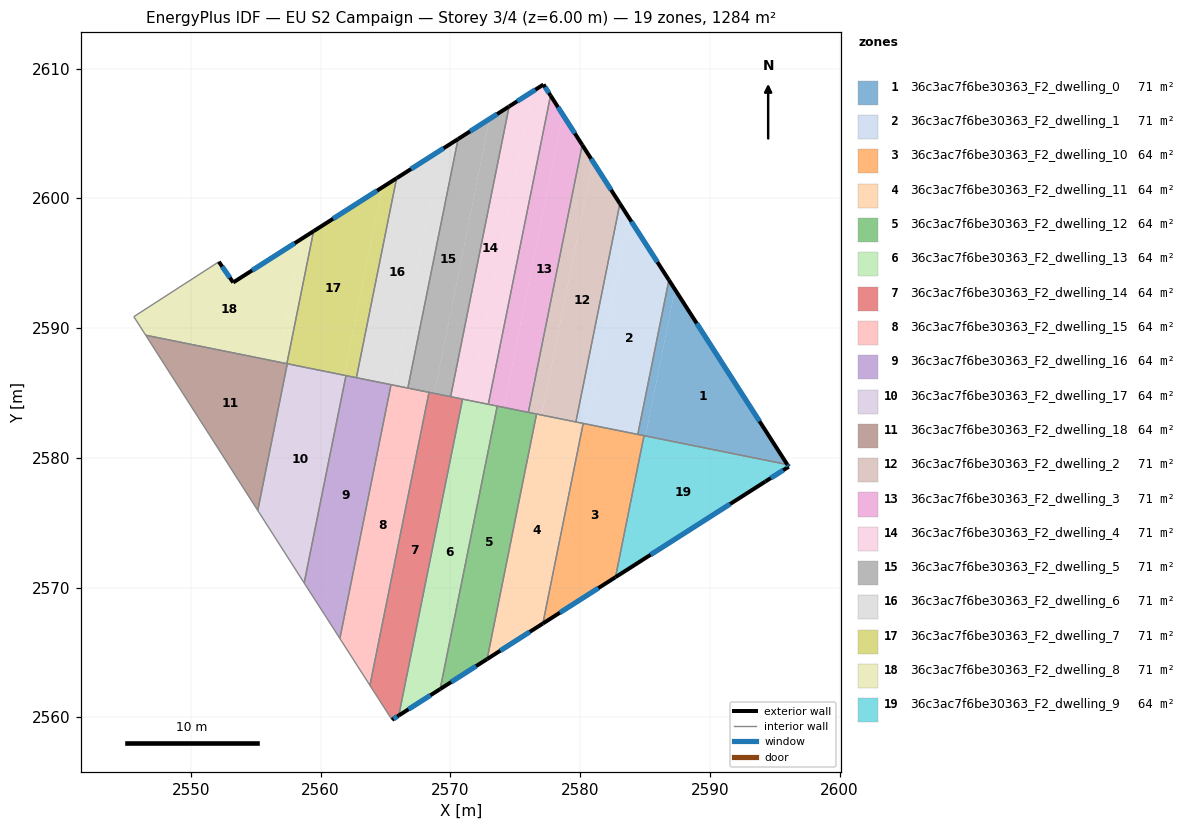
=== STOREY PLAN SPEC (per zone: floor XY polygon, exterior-wall plan segments, windows/doors) ===
zone 1: 36c3ac7f6be30363_F2_dwelling_0  (71.3 m²)
  floor: (2586.84, 2593.71) (2587.31, 2592.98) (2585.03, 2581.69) (2584.44, 2581.81)
  floor: (2587.31, 2592.98) (2595.96, 2579.49) (2584.44, 2581.81) (2585.03, 2581.69)
  exterior wall: (2595.96, 2579.49) – (2586.84, 2593.71)  [16.9 m]
    window: (2593.82, 2582.83) – (2588.98, 2590.37)  [14.3 m²]
  interior walls: 3
zone 2: 36c3ac7f6be30363_F2_dwelling_1  (71.3 m²)
  floor: (2583.72, 2598.56) (2586.84, 2593.71) (2584.44, 2581.81) (2580.51, 2582.60)
  floor: (2583.06, 2599.60) (2583.72, 2598.56) (2580.51, 2582.60) (2579.67, 2582.77)
  exterior wall: (2586.84, 2593.71) – (2583.06, 2599.60)  [7.0 m]
    window: (2585.95, 2595.09) – (2583.95, 2598.21)  [5.9 m²]
  interior walls: 4
zone 3: 36c3ac7f6be30363_F2_dwelling_10  (64.2 m²)
  floor: (2584.92, 2581.71) (2582.72, 2570.81) (2577.12, 2567.24) (2580.23, 2582.66)
  exterior wall: (2577.12, 2567.24) – (2582.72, 2570.81)  [6.6 m]
    window: (2578.44, 2568.07) – (2581.41, 2569.97)  [5.6 m²]
  interior walls: 4
zone 4: 36c3ac7f6be30363_F2_dwelling_11  (64.2 m²)
  floor: (2580.23, 2582.66) (2577.12, 2567.24) (2572.83, 2564.49) (2576.64, 2583.38)
  exterior wall: (2572.83, 2564.49) – (2577.12, 2567.24)  [5.1 m]
    window: (2573.84, 2565.14) – (2576.12, 2566.59)  [4.3 m²]
  interior walls: 4
zone 5: 36c3ac7f6be30363_F2_dwelling_12  (64.2 m²)
  floor: (2576.64, 2583.38) (2572.83, 2564.49) (2569.21, 2562.18) (2573.61, 2583.99)
  exterior wall: (2569.21, 2562.18) – (2572.83, 2564.49)  [4.3 m]
    window: (2570.06, 2562.73) – (2571.98, 2563.95)  [3.6 m²]
  interior walls: 4
zone 6: 36c3ac7f6be30363_F2_dwelling_13  (64.2 m²)
  floor: (2573.61, 2583.99) (2569.21, 2562.18) (2566.02, 2560.15) (2570.94, 2584.53)
  exterior wall: (2566.02, 2560.15) – (2569.21, 2562.18)  [3.8 m]
    window: (2566.77, 2560.63) – (2568.46, 2561.70)  [3.2 m²]
  interior walls: 4
zone 7: 36c3ac7f6be30363_F2_dwelling_14  (64.2 m²)
  floor: (2570.94, 2584.53) (2566.02, 2560.15) (2565.50, 2559.81) (2563.80, 2562.47) (2568.35, 2585.05)
  exterior wall: (2565.50, 2559.81) – (2566.02, 2560.15)  [0.6 m]
    window: (2565.62, 2559.89) – (2565.90, 2560.07)  [0.5 m²]
  interior walls: 5
zone 8: 36c3ac7f6be30363_F2_dwelling_15  (64.2 m²)
  floor: (2568.35, 2585.05) (2563.80, 2562.47) (2561.48, 2566.08) (2565.42, 2585.64)
  interior walls: 5
zone 9: 36c3ac7f6be30363_F2_dwelling_16  (64.2 m²)
  floor: (2565.42, 2585.64) (2561.48, 2566.08) (2560.43, 2567.71) (2558.82, 2570.21) (2558.73, 2570.36) (2561.95, 2586.34)
  interior walls: 7
zone 10: 36c3ac7f6be30363_F2_dwelling_17  (64.2 m²)
  floor: (2561.95, 2586.34) (2558.73, 2570.36) (2555.15, 2575.95) (2557.43, 2587.25)
  interior walls: 4
zone 11: 36c3ac7f6be30363_F2_dwelling_18  (64.2 m²)
  floor: (2557.43, 2587.25) (2555.15, 2575.95) (2546.51, 2589.46)
  interior walls: 4
zone 12: 36c3ac7f6be30363_F2_dwelling_2  (71.3 m²)
  floor: (2580.97, 2602.85) (2583.06, 2599.60) (2579.67, 2582.77) (2577.03, 2583.30)
  floor: (2580.16, 2604.12) (2580.97, 2602.85) (2577.03, 2583.30) (2576.01, 2583.51)
  exterior wall: (2583.06, 2599.60) – (2580.16, 2604.12)  [5.4 m]
    window: (2582.38, 2600.66) – (2580.84, 2603.06)  [4.5 m²]
  interior walls: 4
zone 13: 36c3ac7f6be30363_F2_dwelling_3  (71.3 m²)
  floor: (2578.65, 2606.47) (2580.16, 2604.12) (2576.01, 2583.51) (2574.10, 2583.89)
  floor: (2577.72, 2607.93) (2578.65, 2606.47) (2574.10, 2583.89) (2572.92, 2584.13)
  exterior wall: (2580.16, 2604.12) – (2577.72, 2607.93)  [4.5 m]
    window: (2579.59, 2605.01) – (2578.29, 2607.03)  [3.8 m²]
  interior walls: 4
zone 14: 36c3ac7f6be30363_F2_dwelling_4  (71.3 m²)
  floor: (2577.17, 2608.78) (2577.72, 2607.93) (2572.92, 2584.13) (2571.50, 2584.42) (2576.30, 2608.22)
  floor: (2576.30, 2608.22) (2571.50, 2584.42) (2570.02, 2584.72) (2574.53, 2607.09)
  exterior wall: (2577.17, 2608.78) – (2574.53, 2607.09)  [3.1 m]
    window: (2576.55, 2608.38) – (2575.15, 2607.48)  [2.6 m²]
  exterior wall: (2577.72, 2607.93) – (2577.17, 2608.78)  [1.0 m]
    window: (2577.59, 2608.13) – (2577.30, 2608.58)  [0.9 m²]
  interior walls: 4
zone 15: 36c3ac7f6be30363_F2_dwelling_5  (71.3 m²)
  floor: (2574.53, 2607.09) (2570.02, 2584.72) (2568.76, 2584.97) (2573.02, 2606.13)
  floor: (2573.02, 2606.13) (2568.76, 2584.97) (2566.72, 2585.38) (2570.59, 2604.58)
  exterior wall: (2574.53, 2607.09) – (2570.59, 2604.58)  [4.7 m]
    window: (2573.60, 2606.50) – (2571.51, 2605.17)  [3.9 m²]
  interior walls: 4
zone 16: 36c3ac7f6be30363_F2_dwelling_6  (71.3 m²)
  floor: (2569.27, 2603.74) (2565.62, 2585.60) (2562.75, 2586.18) (2565.85, 2601.55)
  floor: (2570.59, 2604.58) (2566.72, 2585.38) (2565.62, 2585.60) (2569.27, 2603.74)
  exterior wall: (2570.59, 2604.58) – (2565.85, 2601.55)  [5.6 m]
    window: (2569.48, 2603.87) – (2566.96, 2602.26)  [4.7 m²]
  interior walls: 4
zone 17: 36c3ac7f6be30363_F2_dwelling_7  (71.3 m²)
  floor: (2565.85, 2601.55) (2562.75, 2586.18) (2561.84, 2586.37) (2564.76, 2600.86)
  floor: (2564.76, 2600.86) (2561.84, 2586.37) (2557.40, 2587.26) (2559.45, 2597.47)
  exterior wall: (2565.85, 2601.55) – (2559.45, 2597.47)  [7.6 m]
    window: (2564.35, 2600.60) – (2560.96, 2598.43)  [6.4 m²]
  interior walls: 5
zone 18: 36c3ac7f6be30363_F2_dwelling_8  (71.3 m²)
  floor: (2559.45, 2597.47) (2557.40, 2587.26) (2556.70, 2587.40) (2558.62, 2596.94)
  floor: (2558.62, 2596.94) (2556.70, 2587.40) (2546.51, 2589.46) (2545.60, 2590.88) (2552.15, 2595.12) (2553.26, 2593.52)
  exterior wall: (2553.26, 2593.52) – (2552.15, 2595.12)  [1.9 m]
    window: (2553.00, 2593.89) – (2552.41, 2594.74)  [1.6 m²]
  exterior wall: (2559.45, 2597.47) – (2553.26, 2593.52)  [7.3 m]
    window: (2558.00, 2596.54) – (2554.71, 2594.45)  [6.2 m²]
  interior walls: 4
zone 19: 36c3ac7f6be30363_F2_dwelling_9  (64.2 m²)
  floor: (2595.96, 2579.49) (2596.07, 2579.32) (2594.27, 2578.17) (2582.72, 2570.81) (2584.92, 2581.71)
  exterior wall: (2582.72, 2570.81) – (2594.27, 2578.17)  [13.7 m]
    window: (2585.43, 2572.54) – (2591.55, 2576.44)  [11.6 m²]
  exterior wall: (2596.07, 2579.32) – (2595.96, 2579.49)  [0.2 m]
    window: (2596.05, 2579.36) – (2595.99, 2579.45)  [0.2 m²]
  exterior wall: (2594.27, 2578.17) – (2596.07, 2579.32)  [2.1 m]
    window: (2594.69, 2578.44) – (2595.65, 2579.05)  [1.8 m²]
  interior walls: 2

=== DERIVED (storey summary) ===
Building: EU S2 Campaign
Storey: 3 of 4  (floor level z = 6.00 m)
Storey gross floor area: 1283.9 m²
Zones on this storey: 19
  - 36c3ac7f6be30363_F2_dwelling_0: floor 71.3 m²; exterior wall 16.9 m (50.7 m²); 1 window(s) 14.3 m²; WWR 28.1%
  - 36c3ac7f6be30363_F2_dwelling_1: floor 71.3 m²; exterior wall 7.0 m (21.0 m²); 1 window(s) 5.9 m²; WWR 28.1%
  - 36c3ac7f6be30363_F2_dwelling_10: floor 64.2 m²; exterior wall 6.6 m (19.9 m²); 1 window(s) 5.6 m²; WWR 28.1%
  - 36c3ac7f6be30363_F2_dwelling_11: floor 64.2 m²; exterior wall 5.1 m (15.3 m²); 1 window(s) 4.3 m²; WWR 28.1%
  - 36c3ac7f6be30363_F2_dwelling_12: floor 64.2 m²; exterior wall 4.3 m (12.9 m²); 1 window(s) 3.6 m²; WWR 28.1%
  - 36c3ac7f6be30363_F2_dwelling_13: floor 64.2 m²; exterior wall 3.8 m (11.4 m²); 1 window(s) 3.2 m²; WWR 28.1%
  - 36c3ac7f6be30363_F2_dwelling_14: floor 64.2 m²; exterior wall 0.6 m (1.9 m²); 1 window(s) 0.5 m²; WWR 28.1%
  - 36c3ac7f6be30363_F2_dwelling_15: floor 64.2 m²
  - 36c3ac7f6be30363_F2_dwelling_16: floor 64.2 m²
  - 36c3ac7f6be30363_F2_dwelling_17: floor 64.2 m²
  - 36c3ac7f6be30363_F2_dwelling_18: floor 64.2 m²
  - 36c3ac7f6be30363_F2_dwelling_2: floor 71.3 m²; exterior wall 5.4 m (16.1 m²); 1 window(s) 4.5 m²; WWR 28.1%
  - 36c3ac7f6be30363_F2_dwelling_3: floor 71.3 m²; exterior wall 4.5 m (13.6 m²); 1 window(s) 3.8 m²; WWR 28.1%
  - 36c3ac7f6be30363_F2_dwelling_4: floor 71.3 m²; exterior wall 4.1 m (12.4 m²); 2 window(s) 3.5 m²; WWR 28.1%
  - 36c3ac7f6be30363_F2_dwelling_5: floor 71.3 m²; exterior wall 4.7 m (14.0 m²); 1 window(s) 3.9 m²; WWR 28.1%
  - 36c3ac7f6be30363_F2_dwelling_6: floor 71.3 m²; exterior wall 5.6 m (16.9 m²); 1 window(s) 4.7 m²; WWR 28.1%
  - 36c3ac7f6be30363_F2_dwelling_7: floor 71.3 m²; exterior wall 7.6 m (22.8 m²); 1 window(s) 6.4 m²; WWR 28.1%
  - 36c3ac7f6be30363_F2_dwelling_8: floor 71.3 m²; exterior wall 9.3 m (27.9 m²); 2 window(s) 7.8 m²; WWR 28.1%
  - 36c3ac7f6be30363_F2_dwelling_9: floor 64.2 m²; exterior wall 16.0 m (48.1 m²); 3 window(s) 13.5 m²; WWR 28.1%
Zone adjacency (shared interzone walls):
  - 36c3ac7f6be30363_F2_dwelling_0 ↔ 36c3ac7f6be30363_F2_dwelling_1
  - 36c3ac7f6be30363_F2_dwelling_0 ↔ 36c3ac7f6be30363_F2_dwelling_10
  - 36c3ac7f6be30363_F2_dwelling_0 ↔ 36c3ac7f6be30363_F2_dwelling_9
  - 36c3ac7f6be30363_F2_dwelling_1 ↔ 36c3ac7f6be30363_F2_dwelling_10
  - 36c3ac7f6be30363_F2_dwelling_1 ↔ 36c3ac7f6be30363_F2_dwelling_11
  - 36c3ac7f6be30363_F2_dwelling_1 ↔ 36c3ac7f6be30363_F2_dwelling_2
  - 36c3ac7f6be30363_F2_dwelling_10 ↔ 36c3ac7f6be30363_F2_dwelling_11
  - 36c3ac7f6be30363_F2_dwelling_10 ↔ 36c3ac7f6be30363_F2_dwelling_9
  - 36c3ac7f6be30363_F2_dwelling_11 ↔ 36c3ac7f6be30363_F2_dwelling_12
  - 36c3ac7f6be30363_F2_dwelling_11 ↔ 36c3ac7f6be30363_F2_dwelling_2
  - 36c3ac7f6be30363_F2_dwelling_12 ↔ 36c3ac7f6be30363_F2_dwelling_13
  - 36c3ac7f6be30363_F2_dwelling_12 ↔ 36c3ac7f6be30363_F2_dwelling_2
  - 36c3ac7f6be30363_F2_dwelling_12 ↔ 36c3ac7f6be30363_F2_dwelling_3
  - 36c3ac7f6be30363_F2_dwelling_13 ↔ 36c3ac7f6be30363_F2_dwelling_14
  - 36c3ac7f6be30363_F2_dwelling_13 ↔ 36c3ac7f6be30363_F2_dwelling_3
  - 36c3ac7f6be30363_F2_dwelling_13 ↔ 36c3ac7f6be30363_F2_dwelling_4
  - 36c3ac7f6be30363_F2_dwelling_14 ↔ 36c3ac7f6be30363_F2_dwelling_15
  - 36c3ac7f6be30363_F2_dwelling_14 ↔ 36c3ac7f6be30363_F2_dwelling_4
  - 36c3ac7f6be30363_F2_dwelling_14 ↔ 36c3ac7f6be30363_F2_dwelling_5
  - 36c3ac7f6be30363_F2_dwelling_15 ↔ 36c3ac7f6be30363_F2_dwelling_16
  - 36c3ac7f6be30363_F2_dwelling_15 ↔ 36c3ac7f6be30363_F2_dwelling_5
  - 36c3ac7f6be30363_F2_dwelling_15 ↔ 36c3ac7f6be30363_F2_dwelling_6
  - 36c3ac7f6be30363_F2_dwelling_16 ↔ 36c3ac7f6be30363_F2_dwelling_17
  - 36c3ac7f6be30363_F2_dwelling_16 ↔ 36c3ac7f6be30363_F2_dwelling_6
  - 36c3ac7f6be30363_F2_dwelling_16 ↔ 36c3ac7f6be30363_F2_dwelling_7
  - 36c3ac7f6be30363_F2_dwelling_17 ↔ 36c3ac7f6be30363_F2_dwelling_18
  - 36c3ac7f6be30363_F2_dwelling_17 ↔ 36c3ac7f6be30363_F2_dwelling_7
  - 36c3ac7f6be30363_F2_dwelling_18 ↔ 36c3ac7f6be30363_F2_dwelling_7
  - 36c3ac7f6be30363_F2_dwelling_18 ↔ 36c3ac7f6be30363_F2_dwelling_8
  - 36c3ac7f6be30363_F2_dwelling_2 ↔ 36c3ac7f6be30363_F2_dwelling_3
  - 36c3ac7f6be30363_F2_dwelling_3 ↔ 36c3ac7f6be30363_F2_dwelling_4
  - 36c3ac7f6be30363_F2_dwelling_4 ↔ 36c3ac7f6be30363_F2_dwelling_5
  - 36c3ac7f6be30363_F2_dwelling_5 ↔ 36c3ac7f6be30363_F2_dwelling_6
  - 36c3ac7f6be30363_F2_dwelling_6 ↔ 36c3ac7f6be30363_F2_dwelling_7
  - 36c3ac7f6be30363_F2_dwelling_7 ↔ 36c3ac7f6be30363_F2_dwelling_8